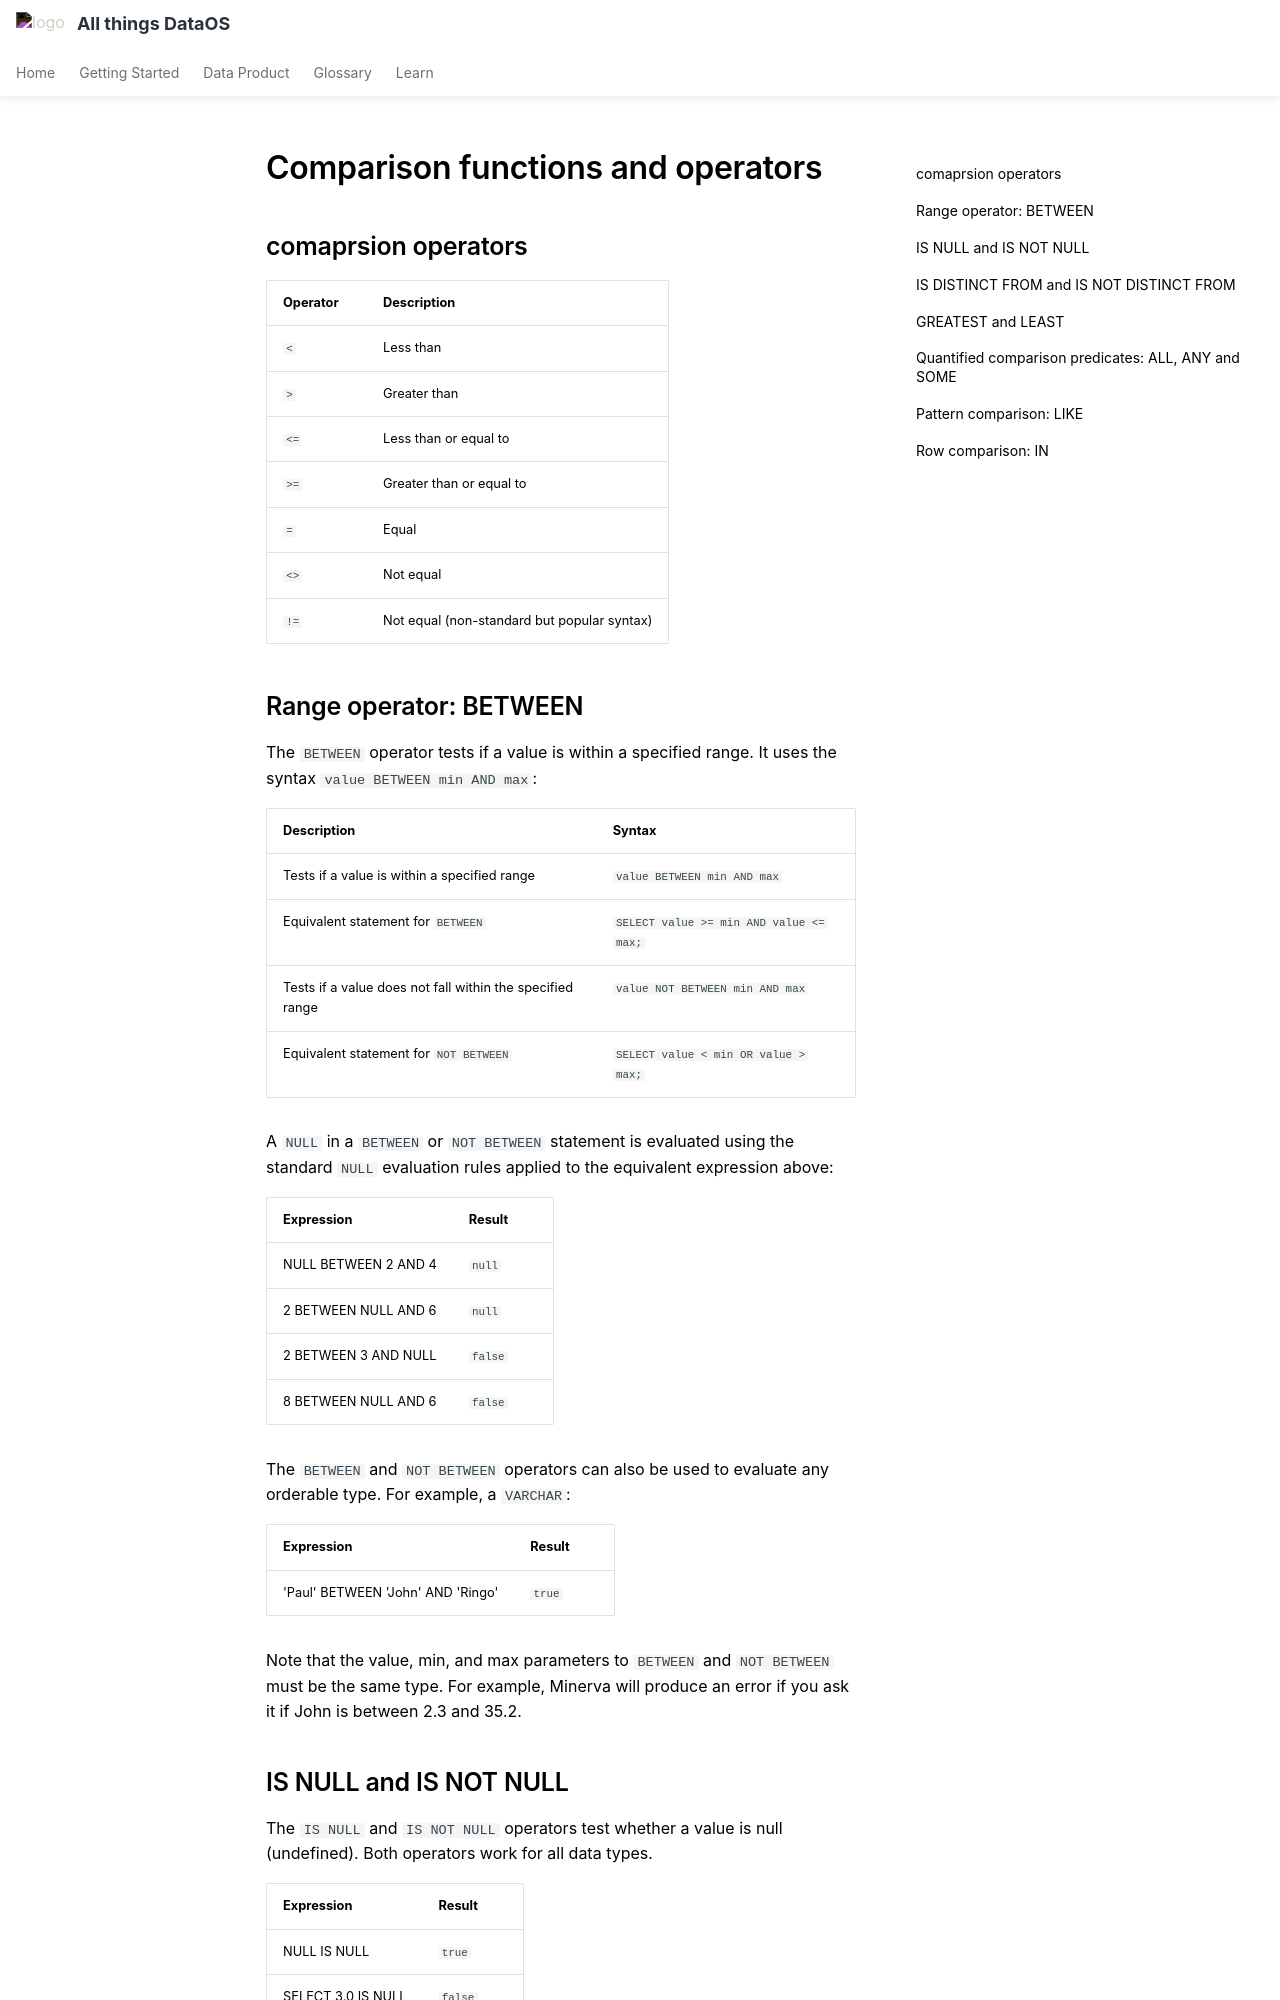

repository: moderndatacompany/dataos.info · page: interfaces/workbench/functions_and_operators/comparison/index.html · generator: mkdocs

# Comparison functions and operators

## comaprsion operators

| Operator | Description                        |
|----------|------------------------------------|
| `<`      | Less than                          |
| `>`      | Greater than                       |
| `<=`     | Less than or equal to              |
| `>=`     | Greater than or equal to           |
| `=`      | Equal                              |
| `<>`     | Not equal                          |
| `!=`     | Not equal (non-standard but popular syntax) |


## Range operator: BETWEEN

The `BETWEEN` operator tests if a value is within a specified range.
It uses the syntax `value BETWEEN min AND max`:



| Description                                | Syntax                   |
|--------------------------------------------|--------------------------|
| Tests if a value is within a specified range| `value BETWEEN min AND max` |
| Equivalent statement for `BETWEEN`          | `SELECT value >= min AND value <= max;` |
| Tests if a value does not fall within the specified range | `value NOT BETWEEN min AND max` |
| Equivalent statement for `NOT BETWEEN`      | `SELECT value < min OR value > max;` |



A `NULL` in a `BETWEEN` or `NOT BETWEEN` statement is evaluated
using the standard `NULL` evaluation rules applied to the equivalent
expression above:

| Expression                  | Result |
|-----------------------------|--------|
| NULL BETWEEN 2 AND 4      | `null` |
| 2 BETWEEN NULL AND 6      | `null` |
| 2 BETWEEN 3 AND NULL      | `false`|
| 8 BETWEEN NULL AND 6      | `false`|


The `BETWEEN` and `NOT BETWEEN` operators can also be used to
evaluate any orderable type.  For example, a `VARCHAR`:

| Expression                         | Result |
|------------------------------------|--------|
| 'Paul' BETWEEN 'John' AND 'Ringo' | `true` |


Note that the value, min, and max parameters to `BETWEEN` and `NOT
BETWEEN` must be the same type.  For example, Minerva will produce an
error if you ask it if John is between 2.3 and 35.2.


## IS NULL and IS NOT NULL

The `IS NULL` and `IS NOT NULL` operators test whether a value
is null (undefined).  Both operators work for all data types.

| Expression                | Result |
|---------------------------|--------|
| NULL IS NULL      | `true` |
| SELECT 3.0 IS NULL      | `false` |
